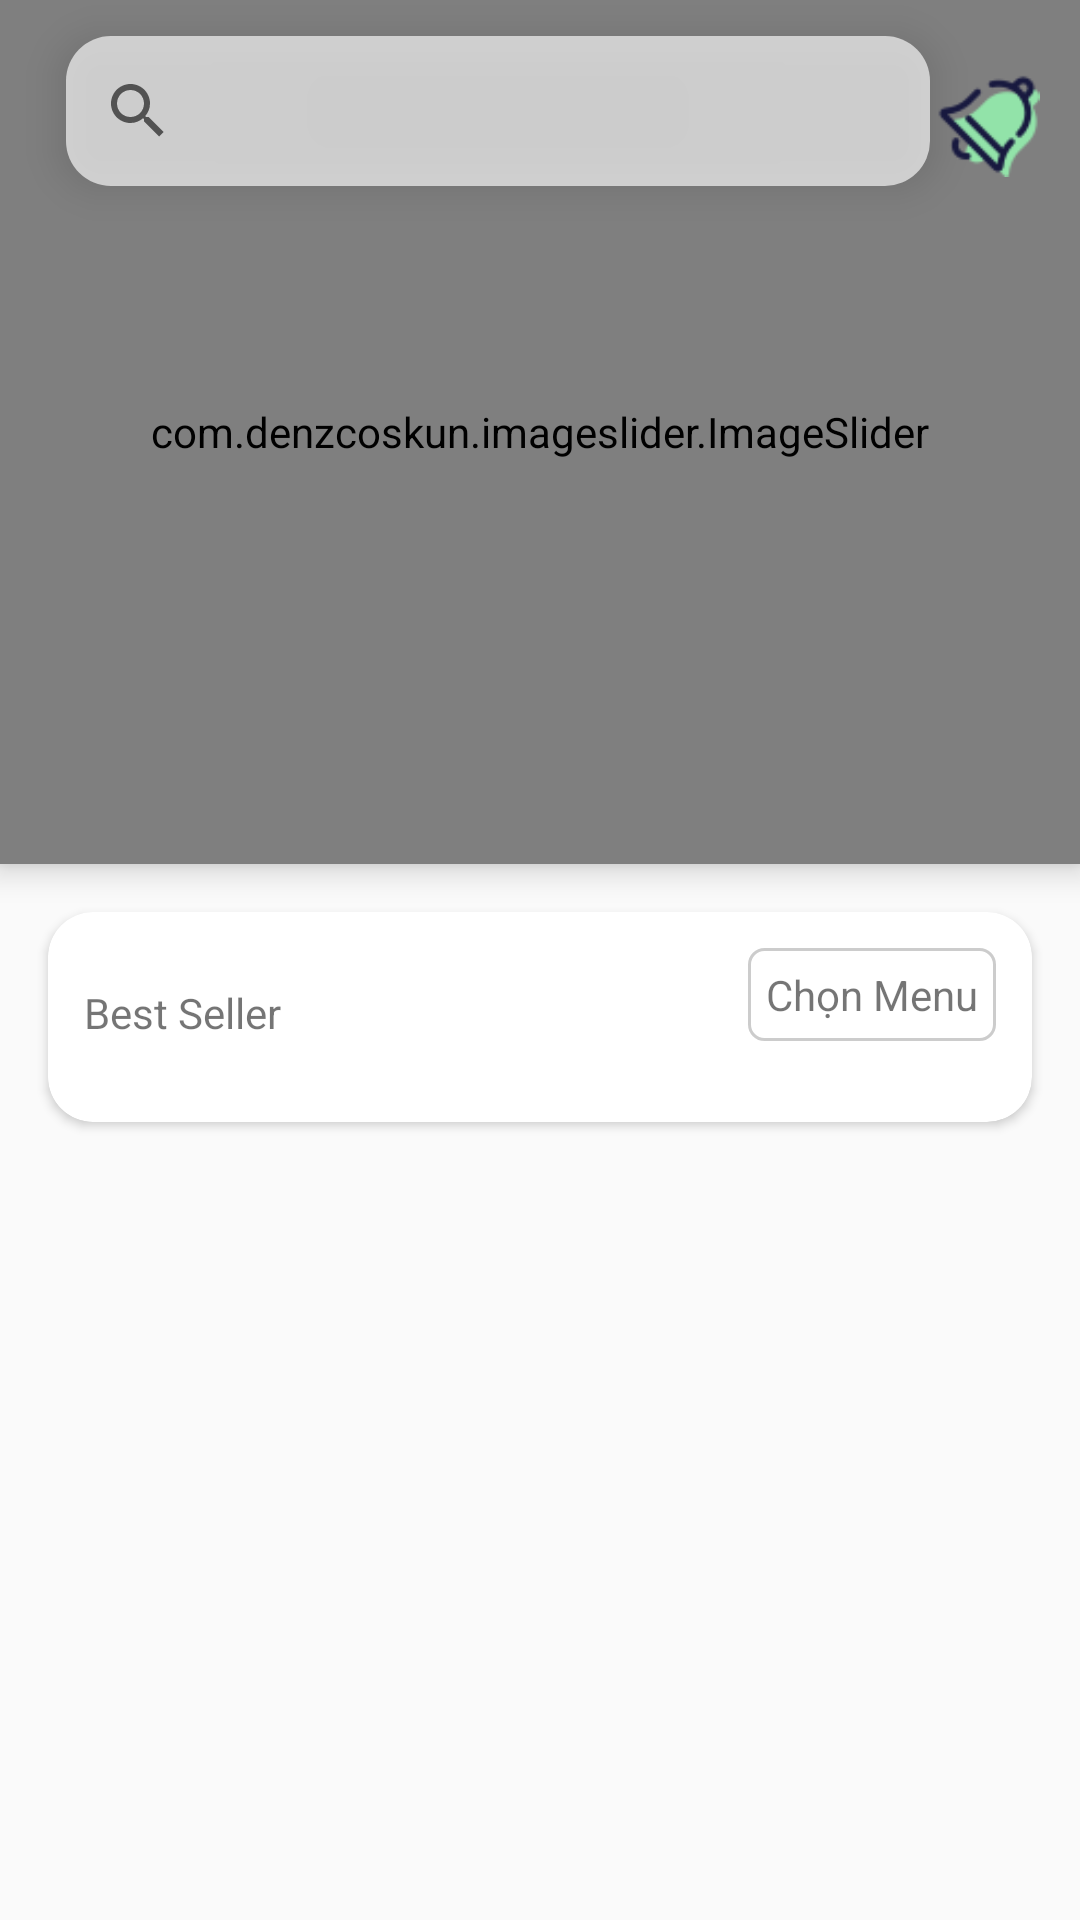

Layout XML and referenced resources for this Android screen:
<!-- AndroidManifest.xml: application theme Theme.FoodApp -->
<!-- res/layout/fragment_home.xml -->
<?xml version="1.0" encoding="utf-8"?>
<androidx.constraintlayout.widget.ConstraintLayout
    xmlns:android="http://schemas.android.com/apk/res/android"
    xmlns:app="http://schemas.android.com/apk/res-auto"
    xmlns:tools="http://schemas.android.com/tools"
    android:layout_width="match_parent"
    android:layout_height="match_parent"
    android:padding="0dp"
    tools:context=".Fragment.HomeFragment">



    <androidx.appcompat.widget.SearchView
        android:id="@+id/searchView"
        android:layout_width="0dp"
        android:layout_height="50dp"
        android:layout_margin="12dp"
        android:layout_marginTop="56dp"
        android:background="@drawable/editsearch"
        android:elevation="8dp"
        android:iconifiedByDefault="false"
        android:queryHint="Bạn muốn tìm kiếm gì?"
        app:layout_constraintEnd_toEndOf="parent"
        app:layout_constraintHorizontal_bias="0.207"
        app:layout_constraintStart_toStartOf="parent"
        app:layout_constraintTop_toTopOf="parent"
        app:layout_constraintWidth_percent="0.8" />

    <ImageView
        android:id="@+id/notificationButton"
        android:layout_width="0dp"
        android:layout_height="35dp"
        android:layout_marginTop="24dp"
        android:layout_marginEnd="4dp"
        android:elevation="8dp"
        app:layout_constraintEnd_toEndOf="parent"
        app:layout_constraintHorizontal_bias="1.0"
        app:layout_constraintStart_toStartOf="parent"
        app:layout_constraintTop_toTopOf="parent"
        app:layout_constraintWidth_percent="0.15"
        app:srcCompat="@drawable/bell" />


    <androidx.recyclerview.widget.RecyclerView
        android:id="@+id/PopularRecycleView"
        android:layout_width="0dp"
        android:layout_height="0dp"
        android:clipToPadding="false"
        android:paddingBottom="16dp"
        app:layout_constraintBottom_toBottomOf="parent"
        app:layout_constraintEnd_toEndOf="parent"
        app:layout_constraintHorizontal_bias="0.0"
        app:layout_constraintStart_toStartOf="parent"
        app:layout_constraintTop_toBottomOf="@+id/cardView"
        app:layout_constraintVertical_bias="1.0"
        tools:listitem="@layout/popular_item" />

    <com.denzcoskun.imageslider.ImageSlider
        android:id="@+id/image_slider"
        android:layout_width="match_parent"
        android:layout_height="0dp"
        android:elevation="6dp"
        app:iss_auto_cycle="true"
        app:iss_delay="2000"
        app:iss_no_dots="true"
        app:iss_period="2000"
        app:iss_text_align="CENTER"
        app:layout_constraintHeight_percent="0.45"
        tools:layout_editor_absoluteX="0dp"
        tools:layout_editor_absoluteY="136dp">

    </com.denzcoskun.imageslider.ImageSlider>



    <androidx.cardview.widget.CardView
        android:id="@+id/cardView"
        android:layout_width="match_parent"
        android:layout_height="70dp"
        android:elevation="3dp"
        app:cardCornerRadius="15dp"
        android:layout_marginTop="16dp"
        android:layout_marginStart="16dp"
        android:layout_marginEnd="16dp"
        app:layout_constraintTop_toBottomOf="@+id/image_slider">

        <androidx.constraintlayout.widget.ConstraintLayout
            android:layout_width="match_parent"
            android:layout_height="wrap_content"
            android:padding="12dp">

            <TextView
                android:id="@+id/textView12"
                android:layout_width="wrap_content"
                android:layout_height="wrap_content"
                android:text="Best Seller"
                app:layout_constraintBottom_toBottomOf="parent"
                app:layout_constraintStart_toStartOf="parent" />

            <TextView
                android:id="@+id/viewAllMenu"
                android:layout_width="wrap_content"
                android:layout_height="wrap_content"
                android:background="@drawable/textviewshape"
                android:gravity="center"
                android:padding="6dp"
                android:text="Chọn Menu"
                app:layout_constraintBottom_toBottomOf="parent"
                app:layout_constraintEnd_toEndOf="parent" />

        </androidx.constraintlayout.widget.ConstraintLayout>
    </androidx.cardview.widget.CardView>
</androidx.constraintlayout.widget.ConstraintLayout>
<!-- res/layout/popular_item.xml (included above) -->
<?xml version="1.0" encoding="utf-8"?>
<androidx.constraintlayout.widget.ConstraintLayout
    xmlns:android="http://schemas.android.com/apk/res/android"
    xmlns:app="http://schemas.android.com/apk/res-auto"
    xmlns:tools="http://schemas.android.com/tools"
    android:layout_width="match_parent"
    android:layout_height="wrap_content"
    android:background="@color/white">

    <androidx.cardview.widget.CardView
        android:layout_width="0dp"
        android:layout_height="110dp"
        android:layout_margin="8dp"
        android:elevation="10dp"
        app:cardCornerRadius="20dp"
        app:cardElevation="4dp"
        app:layout_constraintEnd_toEndOf="parent"
        app:layout_constraintStart_toStartOf="parent"
        app:layout_constraintTop_toTopOf="parent">

        <androidx.constraintlayout.widget.ConstraintLayout
            android:layout_width="match_parent"
            android:layout_height="wrap_content"
            android:layout_marginTop="4dp"
            android:padding="12dp">

            
            <ImageView
                android:id="@+id/imageView2"
                android:layout_width="65dp"
                android:layout_height="65dp"
                android:scaleType="centerCrop"
                android:src="@drawable/ic_launcher_foreground"
                app:layout_constraintBottom_toBottomOf="parent"
                app:layout_constraintStart_toStartOf="parent"
                app:layout_constraintTop_toTopOf="parent" />

            

            

            

            

            


            <TextView
                android:id="@+id/foodNamePopular"
                android:layout_width="105dp"
                android:layout_height="30dp"
                android:layout_marginStart="8dp"
                android:text="Food Name"
                android:textSize="16sp"
                android:textStyle="bold"
                app:layout_constraintStart_toEndOf="@+id/imageView2"
                app:layout_constraintTop_toTopOf="parent" />

            <TextView
                android:id="@+id/pricePopular"
                android:layout_width="24dp"
                android:layout_height="22dp"
                android:layout_marginStart="8dp"
                android:layout_marginTop="8dp"
                android:text="5.50"
                android:textSize="16sp"
                app:layout_constraintEnd_toEndOf="@+id/foodNamePopular"
                app:layout_constraintStart_toEndOf="@+id/imageView2"
                app:layout_constraintTop_toBottomOf="@+id/foodNamePopular" />

            <androidx.appcompat.widget.AppCompatButton
                android:id="@+id/buttonAddToCart"
                android:layout_width="87dp"
                android:layout_height="30dp"
                android:layout_marginEnd="4dp"
                android:text="Add to Cart"
                android:background="@drawable/edittextshape"
                android:textSize="10dp"
                app:layout_constraintBottom_toBottomOf="parent"
                app:layout_constraintEnd_toEndOf="parent"
                app:layout_constraintTop_toTopOf="parent"
                app:layout_constraintVertical_bias="0.111" />

            <androidx.appcompat.widget.AppCompatButton
                android:id="@+id/payout"
                android:layout_width="87dp"
                android:layout_height="30dp"
                android:text="Đặt hàng"
                android:background="@drawable/edittextshape"
                android:textSize="10dp"
                app:layout_constraintBottom_toBottomOf="parent"
                app:layout_constraintEnd_toEndOf="@+id/buttonAddToCart"
                app:layout_constraintStart_toStartOf="@+id/buttonAddToCart"
                app:layout_constraintTop_toTopOf="parent"
                app:layout_constraintVertical_bias="1.0" />

        </androidx.constraintlayout.widget.ConstraintLayout>
    </androidx.cardview.widget.CardView>
</androidx.constraintlayout.widget.ConstraintLayout>
<!-- resources referenced by this layout -->
<resources>
  <color name="white">#FFFFFFFF</color>
  <!-- drawable bell: png bitmap (drawable, 1818 bytes) -->
  <!-- drawable editsearch (drawable) -->
  <?xml version="1.0" encoding="utf-8"?>
  <shape xmlns:android="http://schemas.android.com/apk/res/android">
      <solid android:color="#C2ECECEC"/>
          <corners android:radius="15dp"/>
  </shape>
  <!-- drawable edittextshape (drawable) -->
  <shape xmlns:android="http://schemas.android.com/apk/res/android" android:shape="rectangle">
      <gradient
          android:angle="45"
          android:startColor="#AF427B95"
          android:endColor="@color/colorPrimary" />
      <corners android:radius="12dp"/>
  </shape>
  <!-- drawable ic_launcher_foreground: webp bitmap (mipmap-hdpi, 2620 bytes) -->
  <!-- drawable textviewshape (drawable) -->
  <?xml version="1.0" encoding="utf-8"?>
  <shape xmlns:android="http://schemas.android.com/apk/res/android">
      <solid android:color="@android:color/white" />
      <corners android:radius="5dp" />
      <stroke
          android:width="1dp"
          android:color="#33000000" /> 
  </shape>
  <style name="Theme.FoodApp" parent="Theme.AppCompat.Light.NoActionBar" />
  <color name="colorPrimary">#92E3A9</color>
</resources>
